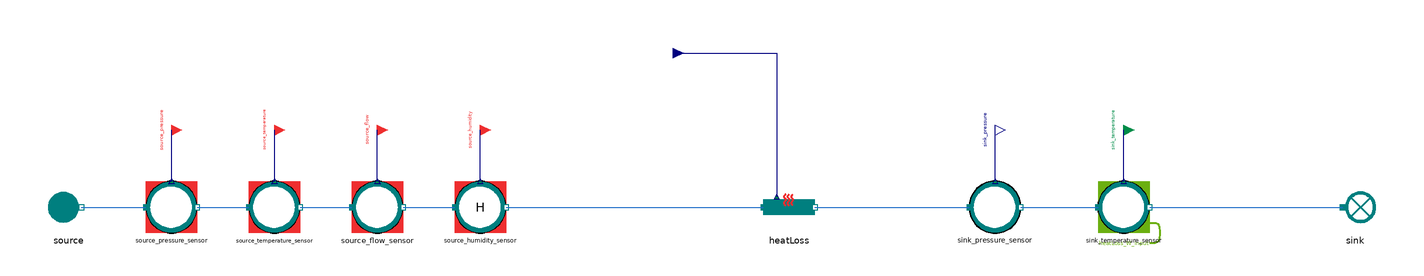

Above is the diagram view of the following Modelica model: its components placed by their Placement annotations and its connect equations drawn as lines.

model HeatLoss_reverse
  "MML4 isolated HeatLoss reverse test"
  extends MetroscopeModelingLibrary.Utilities.Icons.Tests.RefMoistAirTestIcon;
  MetroscopeModelingLibrary.RefMoistAir.Pipes.HeatLoss heatLoss
    annotation (Placement(transformation(extent={{-10,-10},{10,10}}, rotation=0, origin={0,0})));
  MetroscopeModelingLibrary.RefMoistAir.BoundaryConditions.Source source(
    P_0=110000,
    Q_0=50,
    T_0=293.15,
    h_0=40100)
    annotation (Placement(transformation(extent={{-10,-10},{10,10}}, rotation=0, origin={-280,0})));
  MetroscopeModelingLibrary.SensorsControl.RefMoistAir.PressureSensor source_pressure_sensor(
    sensor_function="BC",
    causality="",
    show_causality=true,
    P_start=1.1,
    signal_unit="barA",
    display_unit="barA",
    P_0=110000,
    Q_0=50,
    h_0=40100)
    annotation (Placement(transformation(extent={{-10,-10},{10,10}}, rotation=0, origin={-240,0})));
  MetroscopeModelingLibrary.Utilities.Interfaces.BoundaryCondition source_pressure
    annotation (Placement(transformation(extent={{-4,-4},{4,4}}, rotation=0, origin={-240,30}), iconTransformation(extent={{-140,220},{-100,260}})));
  MetroscopeModelingLibrary.SensorsControl.RefMoistAir.TemperatureSensor source_temperature_sensor(
    sensor_function="BC",
    causality="",
    show_causality=true,
    T_start=20,
    signal_unit="degC",
    display_unit="degC",
    P_0=110000,
    Q_0=50,
    h_0=40100,
    T_0=293.15)
    annotation (Placement(transformation(extent={{-10,-10},{10,10}}, rotation=0, origin={-200,0})));
  MetroscopeModelingLibrary.Utilities.Interfaces.BoundaryCondition source_temperature
    annotation (Placement(transformation(extent={{-4,-4},{4,4}}, rotation=0, origin={-200,30}), iconTransformation(extent={{-140,175},{-100,215}})));
  MetroscopeModelingLibrary.SensorsControl.RefMoistAir.FlowSensor source_flow_sensor(
    sensor_function="BC",
    causality="",
    show_causality=true,
    Q_start=50,
    signal_unit="kg/s",
    display_unit="kg/s",
    P_0=110000,
    Q_0=50,
    h_0=40100)
    annotation (Placement(transformation(extent={{-10,-10},{10,10}}, rotation=0, origin={-160,0})));
  MetroscopeModelingLibrary.Utilities.Interfaces.BoundaryCondition source_flow
    annotation (Placement(transformation(extent={{-4,-4},{4,4}}, rotation=0, origin={-160,30}), iconTransformation(extent={{-140,130},{-100,170}})));
  MetroscopeModelingLibrary.SensorsControl.RefMoistAir.RelativeHumiditySensor source_humidity_sensor(
    sensor_function="BC",
    causality="",
    show_causality=true,
    H_start=50,
    signal_unit="%",
    display_unit="%",
    P_0=110000,
    Q_0=50,
    h_0=40100)
    annotation (Placement(transformation(extent={{-10,-10},{10,10}}, rotation=0, origin={-120,0})));
  MetroscopeModelingLibrary.Utilities.Interfaces.BoundaryCondition source_humidity
    annotation (Placement(transformation(extent={{-4,-4},{4,4}}, rotation=0, origin={-120,30})));
  MetroscopeModelingLibrary.SensorsControl.RefMoistAir.PressureSensor sink_pressure_sensor(
    sensor_function="Unidentified",
    causality="",
    show_causality=true,
    P_start=1.1,
    signal_unit="barA",
    display_unit="barA",
    P_0=110000,
    Q_0=50,
    h_0=500000)
    annotation (Placement(transformation(extent={{-10,-10},{10,10}}, rotation=0, origin={80,0})));
  MetroscopeModelingLibrary.Utilities.Interfaces.Observable sink_pressure
    annotation (Placement(transformation(extent={{-4,-4},{4,4}}, rotation=0, origin={80,30}), iconTransformation(extent={{100,220},{140,260}})));
  MetroscopeModelingLibrary.SensorsControl.RefMoistAir.TemperatureSensor sink_temperature_sensor(
    sensor_function="Calibration",
    causality="heatLoss_W_input",
    show_causality=true,
    T_start=18,
    signal_unit="degC",
    display_unit="degC",
    P_0=109000,
    Q_0=50,
    h_0=500000,
    T_0=291.15)
    annotation (Placement(transformation(extent={{-10,-10},{10,10}}, rotation=0, origin={130,0})));
  MetroscopeModelingLibrary.Utilities.Interfaces.CalibrationInput sink_temperature
    annotation (Placement(transformation(extent={{-4,-4},{4,4}}, rotation=0, origin={130,30}), iconTransformation(extent={{-140,85},{-100,125}})));
  MetroscopeModelingLibrary.RefMoistAir.BoundaryConditions.Sink sink
    annotation (Placement(transformation(extent={{-10,-10},{10,10}}, rotation=0, origin={220,0})));
  MetroscopeModelingLibrary.Utilities.Interfaces.GenericReal heatLoss_W_input(
    start=-100500)
    annotation (Placement(transformation(extent={{-4,-4},{4,4}}, rotation=0, origin={-45,60})));
equation
  connect(source_pressure_sensor.P_sensor, source_pressure)
    annotation (Line(points={{-240,10},{-240,30}}, color={0,0,127}));
  connect(source.C_out, source_pressure_sensor.C_in)
    annotation (Line(points={{-275,0},{-250,0}}, color={28,108,200}));
  connect(source_temperature_sensor.T_sensor, source_temperature)
    annotation (Line(points={{-200,10},{-200,30}}, color={0,0,127}));
  connect(source_pressure_sensor.C_out, source_temperature_sensor.C_in)
    annotation (Line(points={{-230,0},{-210,0}}, color={28,108,200}));
  connect(source_flow_sensor.Q_sensor, source_flow)
    annotation (Line(points={{-160,10},{-160,30}}, color={0,0,127}));
  connect(source_temperature_sensor.C_out, source_flow_sensor.C_in)
    annotation (Line(points={{-190,0},{-170,0}}, color={28,108,200}));
  connect(source_humidity_sensor.H_sensor, source_humidity)
    annotation (Line(points={{-120,10},{-120,30}}, color={0,0,127}));
  connect(source_flow_sensor.C_out, source_humidity_sensor.C_in)
    annotation (Line(points={{-150,0},{-130,0}}, color={28,108,200}));
  connect(source_humidity_sensor.C_out, heatLoss.C_in)
    annotation (Line(points={{-110,0},{-10,0}}, color={28,108,200}));
  connect(sink_pressure_sensor.P_sensor, sink_pressure)
    annotation (Line(points={{80,10},{80,30}}, color={0,0,127}));
  connect(heatLoss.C_out, sink_pressure_sensor.C_in)
    annotation (Line(points={{10,0},{70,0}}, color={28,108,200}));
  connect(sink_temperature_sensor.T_sensor, sink_temperature)
    annotation (Line(points={{130,10},{130,30}}, color={0,0,127}));
  connect(sink_pressure_sensor.C_out, sink_temperature_sensor.C_in)
    annotation (Line(points={{90,0},{120,0}}, color={28,108,200}));
  connect(sink_temperature_sensor.C_out, sink.C_in)
    annotation (Line(points={{140,0},{215,0}}, color={28,108,200}));
  connect(heatLoss_W_input, heatLoss.W_input)
    annotation (Line(points={{-45,60},{-4.8,60},{-4.8,4}}, color={0,0,127}));
  annotation (experiment(StopTime=1,Tolerance=1e-6), Diagram(coordinateSystem(preserveAspectRatio=false,extent={{-360,-300},{400,300}})), Documentation(info="<html><p>Approved MML4 sensor/interface structure: AirCompressor and Metroscopia CCGT/NPP. Illustrative initialization point, not plant calibration. Constant supported faults only. No correction or retry after first Dymola attempt.</p><p></p></html>"));
end HeatLoss_reverse;